Run: headless pygame with SDL's dummy video driver; simulated clock (each Clock.tick advances the game by its frame time, no real sleeping); random seed 0; keys injected as events and as key.get_pressed() state; mouse plan: one left click at the window centre at the start of phase 2, then a move to the lower-right quarter at the start of phase 3.
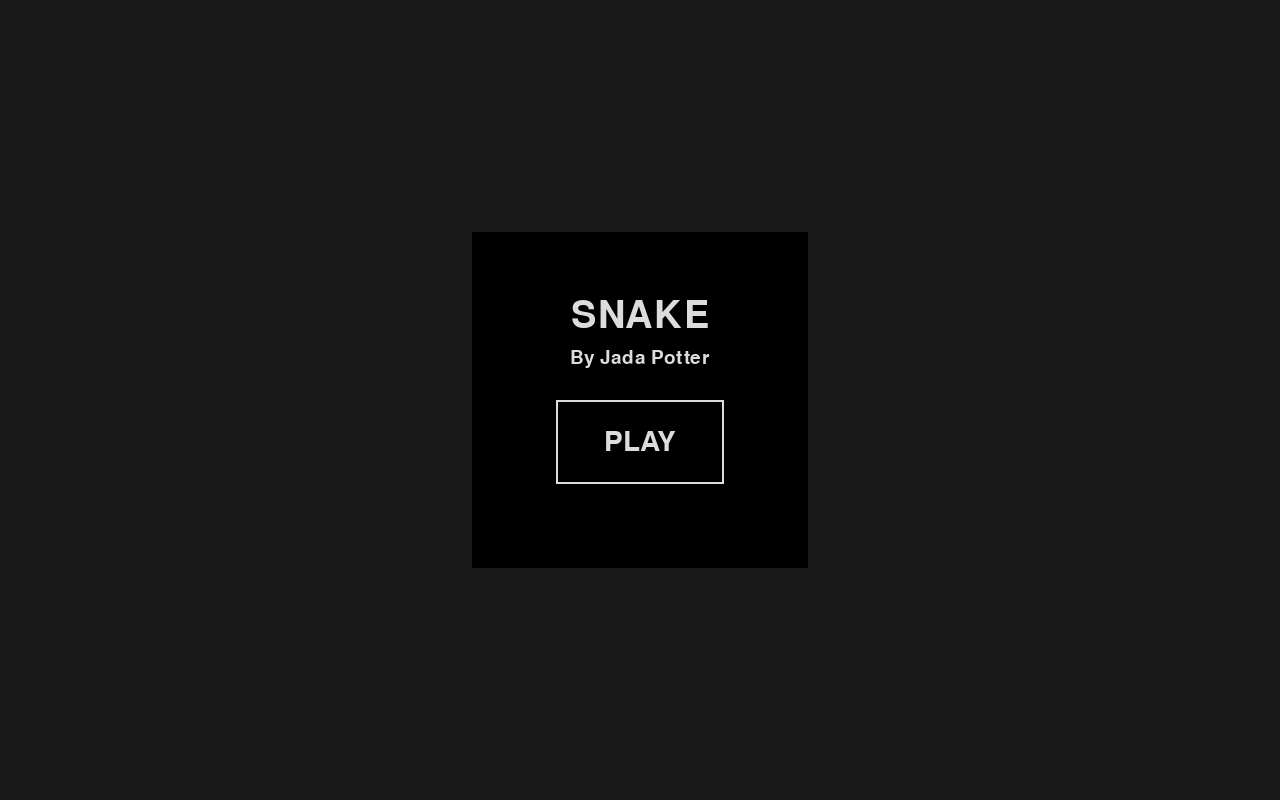
Frame 1 of 4 · flips 1–60 · no input
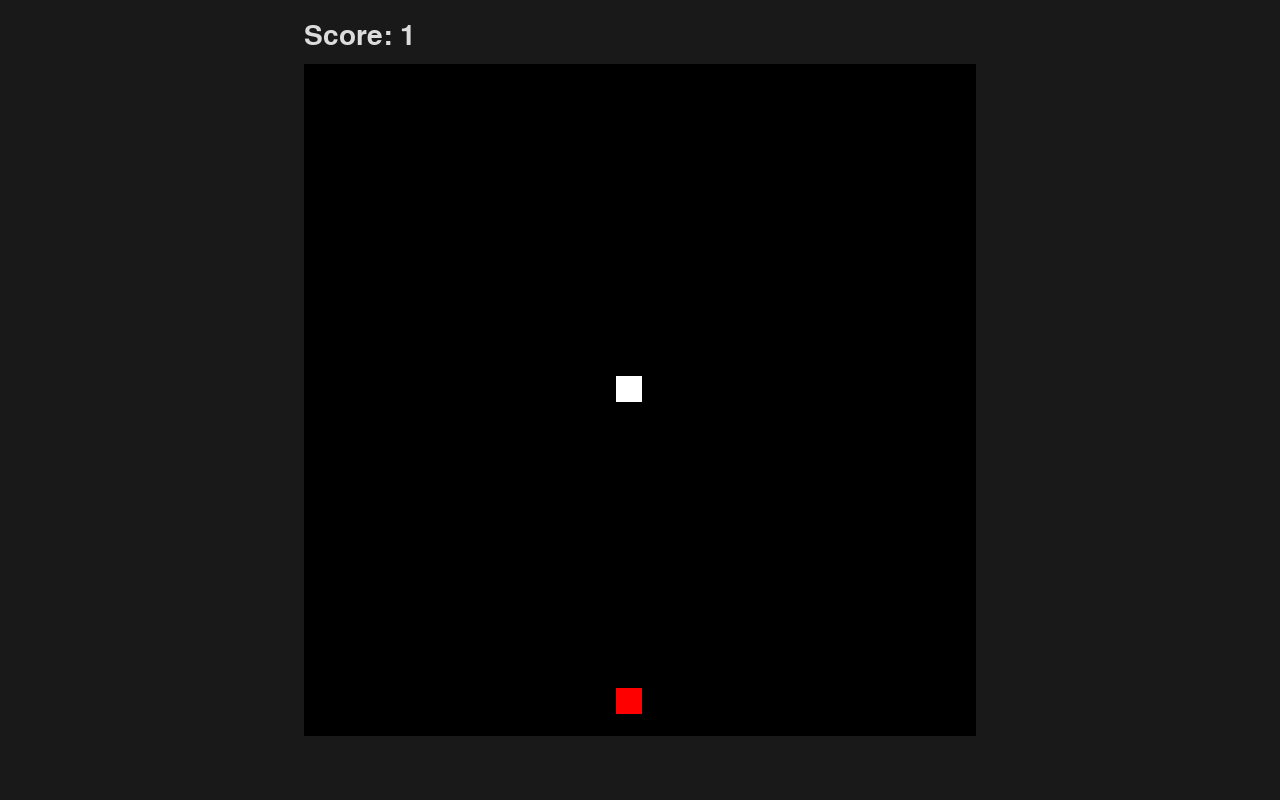
Frame 2 of 4 · flips 61–180 · clicked the window centre · tapped SPACE, RETURN · held RIGHT (→), D
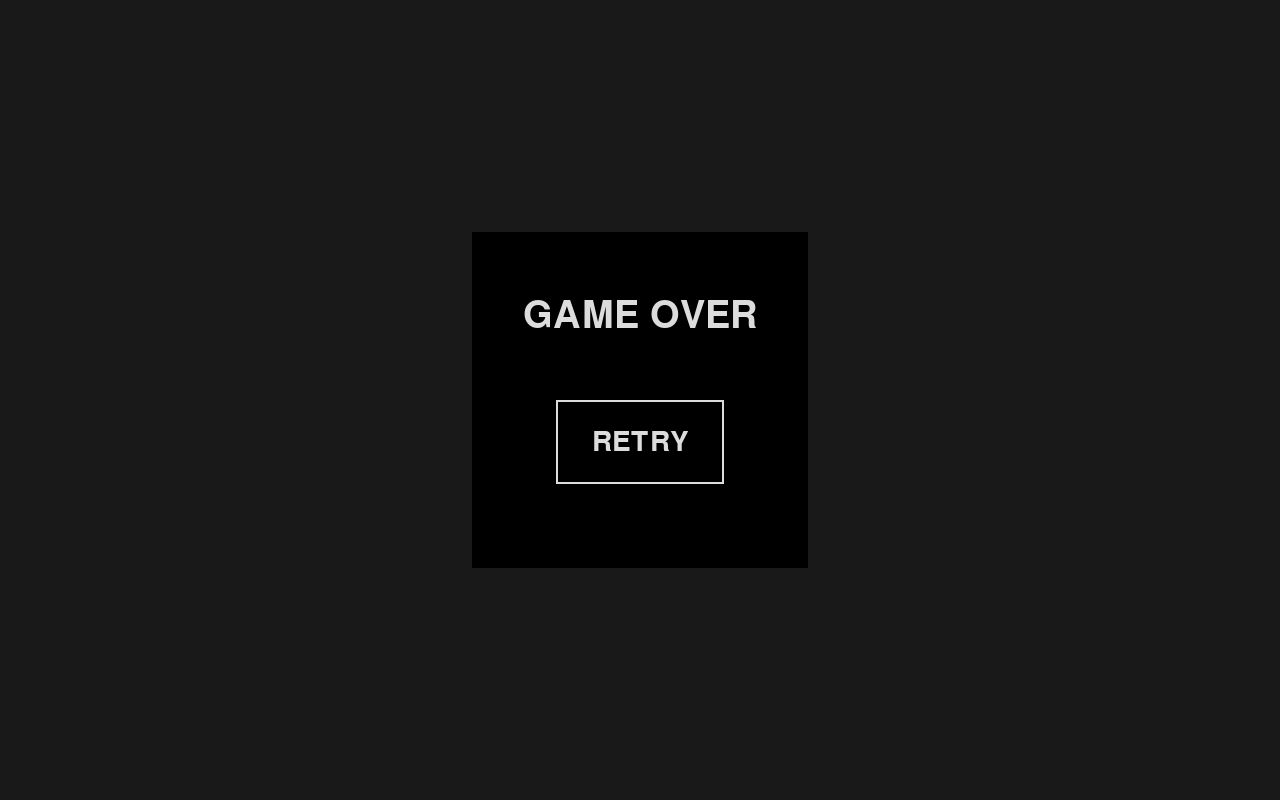
Frame 3 of 4 · flips 181–300 · moved the mouse to the lower-right quarter · held DOWN (↓), S
Frame 4 of 4 · flips 301–420 · held LEFT (←), A, UP (↑), W · screen unchanged from frame 3, image omitted

The pygame program that drew these frames:

"""
An attempt at making a Snake game

Jada Potter
1/18/24
"""
import os
import sys
from typing import Optional
import random

os.environ['PYGAME_HIDE_SUPPORT_PROMPT'] = "hide"
import pygame
import pygame.gfxdraw


class TailQueue:
    """
    Class for the queue of squares that are occupied by the snake's tail
    """
    __queue: list[tuple[int, int]]

    def __init__(self) -> None:
        """
        Constructor - no parameters. Creates an empty queue of squares occupied
        by the snake's tail
        """
        self.__queue = []

    def add(self, coords: tuple[int, int]) -> None:
        """
        Adds a coordinate point to the queue
        """
        self.__queue.insert(0, coords)

    def remove(self) -> None:
        """
        Removes the last coordinate point from the queue
        """
        self.__queue.pop()

    @property
    def squares(self) -> list[tuple[int, int]]:
        """
        Property that gets the list of squares in the queue
        """
        return self.__queue

    def __contains__(self, coords: tuple[int, int]) -> bool:
        """
        Returns True if a coordinate point is in the queue, otherwise False
        """
        return coords in self.__queue

    def __len__(self) -> int:
        """
        Dunder method to return the queue length
        """
        return len(self.__queue)


class Snake:
    """
    Class for the Snake game
    """
    border: int
    board_dims: Optional[dict[str, int]]
    score_location: Optional[tuple[int, int]]

    snake_pos: tuple[int, int]
    snake_dir: Optional[str]
    tail_queue: "TailQueue"
    food_pos: Optional[tuple[int, int]]

    game_title: bool
    game_paused: bool
    game_lost: bool

    menu_button: Optional[pygame.Rect]

    surface: pygame.surface.Surface
    clock: pygame.time.Clock

    big_font: Optional[pygame.font.Font]
    med_font: Optional[pygame.font.Font]
    small_font: Optional[pygame.font.Font]

    font_color: tuple[int, int, int]
    board_color: tuple[int, int, int]
    snake_color: tuple[int, int, int]
    food_color: tuple[int, int, int]

    def __init__(self, width: int = 1280, height: int = 800,
                 border: int = 64) -> None:
        """
        Constructor

        Parameters:
            width : int : width of window
            height : int : height of window
        """
        self.border = border
        self.board_dims = None
        self.score_location = None

        self.snake_pos = (12, 12)
        self.snake_dir = None
        self.tail_queue = TailQueue()
        self.food_pos = None

        self.game_title = True
        self.game_paused = False
        self.game_lost = False

        self.menu_button = None

        # Initialize Pygame
        pygame.init()
        pygame.display.set_caption("Snake")

        self.surface = pygame.display.set_mode((width, height),
                                               pygame.RESIZABLE)
        
        self.clock = pygame.time.Clock()
        
        self.big_font = None
        self.med_font = None
        self.small_font = None
        self.font_color = (220, 220, 220)
        self.board_color = (25, 25, 25)
        self.snake_color = (255, 255, 255)
        self.food_color = (255, 0, 0)

        self.update_board_dims()
        self.add_food()

        self.event_loop()

    def restart_game(self) -> None:
        """
        Sets all game values back to default (only after clicking "restart" on
        lose menu)
        """
        self.snake_pos = (12, 12)
        self.snake_dir = None
        self.tail_queue = TailQueue()
        self.add_food()
        
    def update_snake_pos(self, direction: str) -> None:
        """
        Updates the position of the snake based on the inputted direction
        "w" means up
        "a" means left
        "s" means down
        "d" means right
        """
        self.tail_queue.add(self.snake_pos)

        x, y = self.snake_pos

        if direction == "w":
            if y > 0:
                self.snake_pos = (x, y - 1)
            else:
                self.game_lost = True
        elif direction == "a":
            if x > 0:
                self.snake_pos = (x - 1, y)
            else:
                self.game_lost = True
        elif direction == "s":
            if y < 24:
                self.snake_pos = (x, y + 1)
            else:
                self.game_lost = True
        elif direction == "d":
            if x < 24:
                self.snake_pos = (x + 1, y)
            else:
                self.game_lost = True

        # Check for tail
        if self.snake_pos in self.tail_queue:
            self.game_lost = True

        # Check for for food
        if self.snake_pos == self.food_pos:
            self.add_food()
        else:
            # Remove last tail segment only if food wasn't found
            self.tail_queue.remove()

    def add_food(self):
        """
        Adds food in a random viable location
        """
        found = False
        while not found:
            try_coord = random.randint(0,24), random.randint(0,24)
            if try_coord != self.snake_pos:
                if try_coord not in self.tail_queue:
                    self.food_pos = try_coord
                    found = True


    ### Rendering ###

    def update_board_dims(self) -> None:
        """
        Recalculates the dimensions of the board (run when application is opened
        and when window is resized)
        """
        surface_width = self.surface.get_width()
        surface_height = self.surface.get_height()

        if surface_height < surface_width:
            board_size = surface_height - 2 * self.border
            board_left = surface_width // 2 - board_size // 2
            board_top = self.border
        else:
            board_size = surface_width - 2 * self.border
            board_left = self.border
            board_top = surface_height // 2 - board_size // 2

        self.board_dims = {"left": board_left, "top": board_top,
                           "size": board_size, "cell_size": board_size // 25}

        self.big_font = pygame.font.Font(None, board_size // 12)
        self.med_font = pygame.font.Font(None, board_size // 16)
        self.small_font = pygame.font.Font(None, board_size // 24)

        self.score_location = (board_left, board_top - board_size // 16)


    def draw_cell(self, coords: tuple[int, int],
                  col: tuple[int, int, int]) -> None:
        """
        Fills a given cell with a given color
        """
        x, y = coords

        cell_size = self.board_dims["cell_size"]
        cell_left = self.board_dims["left"] + cell_size * x
        cell_top = self.board_dims["top"] + cell_size * y

        pygame.draw.rect(self.surface, col, pygame.Rect(cell_left, cell_top,
                                                        cell_size, cell_size))

    def draw_window(self) -> None:
        """
        Draws the contents of the window
        """
        self.surface.fill(self.board_color)

        # Draw the board
        board_size = self.board_dims["size"]
        board_left = self.board_dims["left"]
        board_top = self.board_dims["top"]

        pygame.draw.rect(self.surface, (0, 0, 0),
                         pygame.Rect(board_left, board_top, board_size,
                                     board_size))

        # Draw snake head
        self.draw_cell(self.snake_pos, self.snake_color)

        # Draw snake tail
        for square in self.tail_queue.squares:
            self.draw_cell(square, (123,0,123))

        # Draw food
        self.draw_cell(self.food_pos, self.food_color)

        # Draw score
        img = self.med_font.render(f"Score: {len(self.tail_queue) + 1}", True,
                                   self.font_color)
        self.surface.blit(img, self.score_location)

    ### Menu methods ###

    def draw_menu(self) -> None:
        """
        Draws the menu when the game is either on title, paused, or lost
        """
        self.surface.fill(self.board_color)

        # Draw the menu outline
        menu_size = self.board_dims["size"] // 2
        menu_left = self.board_dims["left"] + menu_size // 2
        menu_top = self.board_dims["top"] + menu_size // 2

        pygame.draw.rect(self.surface, (0, 0, 0),
                         pygame.Rect(menu_left, menu_top, menu_size,
                                     menu_size))

        # Draw menu button
        button_width = menu_size // 2
        button_height = menu_size // 4
        button_left = menu_left + menu_size // 4
        button_top = menu_top + menu_size // 2

        self.menu_button = pygame.Rect(button_left, button_top, button_width,
                                       button_height)

        pygame.draw.rect(self.surface, self.font_color, self.menu_button,
                         width=2)

        # Draw menu text
        center = menu_left + menu_size // 2
        in_title = (center, menu_top + menu_size // 4)
        in_subtitle = (center, menu_top + 3 * menu_size // 8)
        in_button = (center, menu_top + 5 * menu_size // 8)


        if self.game_title:
            self.draw_text("SNAKE", self.big_font, in_title)
            self.draw_text("By Jada Potter", self.small_font, in_subtitle)
            self.draw_text("PLAY", self.med_font, in_button)
        elif self.game_paused:
            self.draw_text("GAME PAUSED", self.big_font, in_title)
            self.draw_text("RESUME", self.med_font, in_button)
        elif self.game_lost:
            self.draw_text("GAME OVER", self.big_font, in_title)
            self.draw_text("RETRY", self.med_font, in_button)

    def draw_text(self, text: str, font: pygame.font.Font,
                  location: tuple[int, int]) -> None:
        """
        A function that draws text
        """
        img = font.render(text, True, self.font_color)
        img_rect = img.get_rect()
        img_rect.center = location
        self.surface.blit(img, img_rect)

    def click_in_button(self, pos: tuple[int, int]) -> bool:
        """
        Determines whether a mouse click was within the button onscreen
        """
        x, y = pos

        if self.menu_button is not None:
            if self.menu_button.left <= x <= self.menu_button.right:
                if self.menu_button.top <= y <= self.menu_button.bottom:
                    return True

        return False


    def event_loop(self) -> None:
        """
        Handles user interactions

        Parameters: none beyond self

        Returns: nothing
        """
        while True:
            # Process Pygame events
            events = pygame.event.get()
            for event in events:
                if event.type == pygame.QUIT:
                    pygame.quit()
                    sys.exit()
                if event.type == pygame.WINDOWRESIZED:
                    self.update_board_dims()

                if self.game_title or self.game_paused or self.game_lost:
                    if event.type == pygame.MOUSEBUTTONUP:
                        if self.click_in_button(event.pos):
                            if self.game_title or self.game_paused:
                                self.game_title = False
                                self.game_paused = False
                            elif self.game_lost:
                                self.restart_game()
                                self.game_lost = False

                else:
                    if event.type == pygame.KEYDOWN:
                        if event.key == pygame.K_w:
                            if self.snake_dir != "s" or len(self.tail_queue) == 0:
                                self.snake_dir = "w"
                        if event.key == pygame.K_a:
                            if self.snake_dir != "d" or len(self.tail_queue) == 0:
                                self.snake_dir = "a"
                        if event.key == pygame.K_s:
                            if self.snake_dir != "w" or len(self.tail_queue) == 0:
                                self.snake_dir = "s"
                        if event.key == pygame.K_d:
                            if self.snake_dir != "a" or len(self.tail_queue) == 0:
                                self.snake_dir = "d"
                        if event.key == pygame.K_ESCAPE:
                            self.game_paused = True

            # If in title, paused, or lost, draw menu
            if self.game_title or self.game_paused or self.game_lost:
                self.draw_menu()
            # If game is playing
            else:
                # Change location of snake if moving
                if self.snake_dir is not None:
                    self.update_snake_pos(self.snake_dir)

                self.draw_window()

            pygame.display.update()
            self.clock.tick(12)


if __name__ == "__main__":
    Snake()
